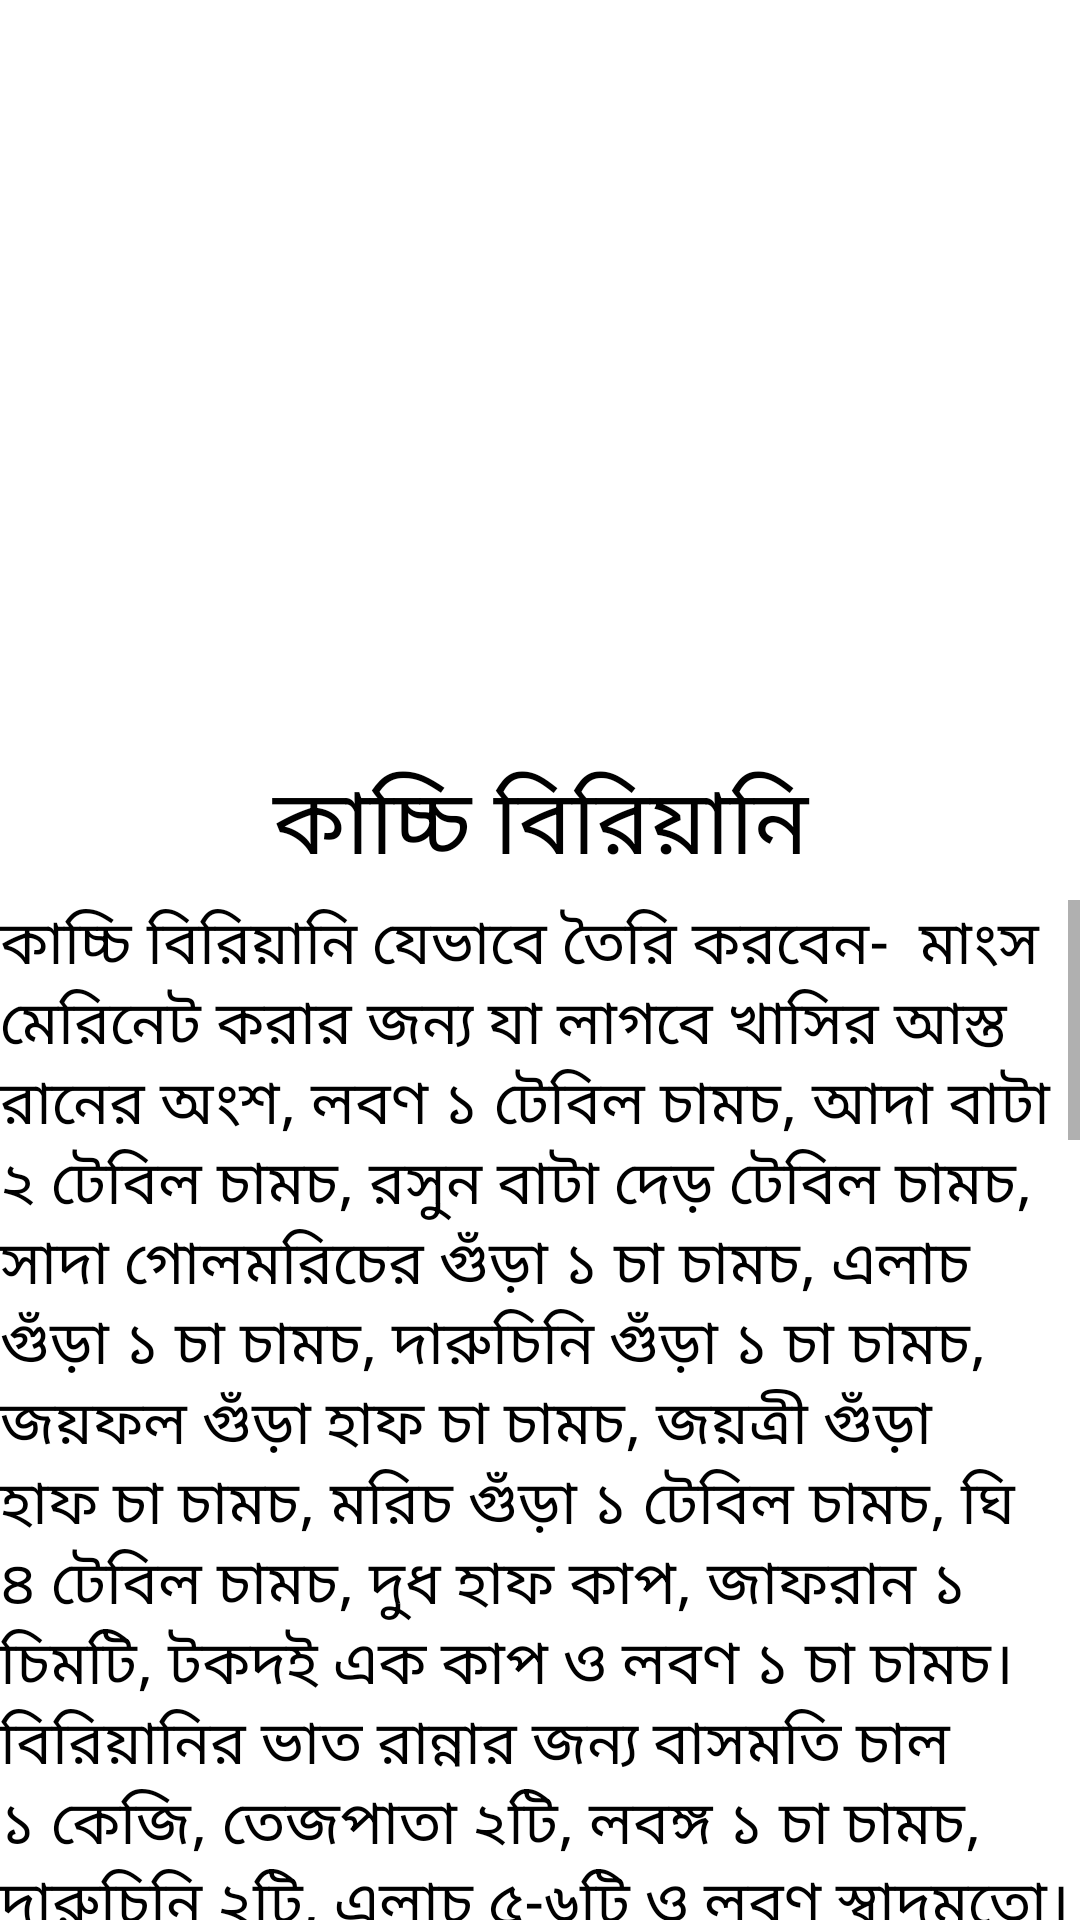

This screen was rendered from an Android layout file. Write that file and the resources it references.
<!-- AndroidManifest.xml: application theme Theme.BirianiRecipe -->
<!-- res/layout/fragment_kacchi.xml -->
<?xml version="1.0" encoding="utf-8"?>
<LinearLayout xmlns:android="http://schemas.android.com/apk/res/android"
    xmlns:tools="http://schemas.android.com/tools"
    android:layout_width="match_parent"
    android:layout_height="match_parent"
    android:orientation="vertical"
    tools:context=".kacchiFragment">

    <LinearLayout
        android:layout_width="match_parent"
        android:layout_height="300dp"
        android:orientation="vertical">
        <ImageView
            android:layout_width="match_parent"
            android:layout_height="250dp"
            android:src="@drawable/kacchi"
            >

        </ImageView>

        <TextView
            android:layout_width="match_parent"
            android:layout_height="50dp"
            android:gravity="center"
            android:text="কাচ্চি বিরিয়ানি"
            android:textSize="30dp"
            android:textColor="@color/black"
            >

        </TextView>


    </LinearLayout>

    <ScrollView
        android:layout_width="wrap_content"
        android:layout_height="wrap_content">

        <TextView
            android:layout_width="wrap_content"
            android:layout_height="wrap_content"
            android:text="কাচ্চি বিরিয়ানি যেভাবে তৈরি করবেন-

মাংস মেরিনেট করার জন্য যা লাগবে
খাসির আস্ত রানের অংশ, লবণ ১ টেবিল চামচ, আদা বাটা ২ টেবিল চামচ, রসুন বাটা দেড় টেবিল চামচ, সাদা গোলমরিচের গুঁড়া ১ চা চামচ, এলাচ গুঁড়া ১ চা চামচ, দারুচিনি গুঁড়া ১ চা চামচ, জয়ফল গুঁড়া হাফ চা চামচ, জয়ত্রী গুঁড়া হাফ চা চামচ, মরিচ গুঁড়া ১ টেবিল চামচ, ঘি ৪ টেবিল চামচ, দুধ হাফ কাপ, জাফরান ১ চিমটি, টকদই এক কাপ ও লবণ ১ চা চামচ।
বিরিয়ানির ভাত রান্নার জন্য
বাসমতি চাল ১ কেজি, তেজপাতা ২টি, লবঙ্গ ১ চা চামচ, দারুচিনি ২টি, এলাচ ৫-৬টি ও লবণ স্বাদমতো।
বিরিয়ানির লেয়ারের জন্য
কাবাবচিনি ১ চা চামচ, শাহি জিরা হাফ চা চামচ, কাঠবাদামের গুঁড়া ২ টেবিল চামচ, কিশমিশ হাফ টেবিল চামচ, কেওড়ার জল ১ টেবিল চামচ, বেরেস্তা ১ কাপ, ঘি/বাটার/তেল ২ টেবিল চামচ, আলু ৪-৫ টুকরা, কাঁচামরিচ ৫-৬টি, কালো এলাচ ২টি, আলু বোখরা ৫-৬টি ও ডো করা আটা/ময়দা।
যেভাবে করবেন
খাসির মাংস মেরিনেট করার জন্য ভালোমতো ধুয়ে নিন। আরেকটি বড় পাত্রে পানি নিয়ে তাতে লবণ দিন। এ লবণপানিতে মাংস ভিজিয়ে রাখুন ১ ঘণ্টা। এতে মাংস নরম হবে এবং লবণ ভেতরে ভালোমতো ঢুকবে।
১ ঘণ্টা পর মাংস তুলে নিয়ে কিচেন তোয়ালে দিয়ে চেপে চেপে পানি যেটুকু থাকে নিংড়ে নিন।
এখন মাংস একে একে আদা, রসুন, সাদা গোলমরিচের গুঁড়া, এলাচ গুঁড়া, দারুচিনি গুঁড়া, জয়ফল গুঁড়া, জয়ত্রী গুঁড়া ও মরিচগুঁড়া দিয়ে দিন। এর পর ঘি, দুধ, জাফরান, টকদই ও লবণ দিন। মাখিয়ে ফেলুন সব কিছু একসঙ্গে এবং মেরিনেট করুন ২/৩ ঘণ্টার জন্য।
এবার যেই পাত্রে বিরিয়ানি রান্না হবে, সেই পাত্রে মাংস নিয়ে নিন। একে একে তেজপাতা, লবঙ্গ, দারুচিনি, এলাচ, লবণ, কাবাবচিনি, শাহি জিরা, কাঠবাদামের গুঁড়া ও কিশমিশ দিয়ে দিন। এখন আলু ও মরিচ দিয়ে দিন। আলু আগেই সামান্য লবণ ও হলুদ দিয়ে হালকা ভেজে নিতে হবে।
বিরিয়ানির ভাত তৈরি করতে অন্য একটি পাত্রে এবার পরিমাণমতো পানি নিয়ে এতে দারুচিনি, লবঙ্গ ও তেজপাতা দিয়ে দিন। এখন বাসমতি চাল দিয়ে দিন সঙ্গে লবণও দিয়ে দিন।
এর পর ভাতটা নামিয়ে নিন। যেই পাত্রে মাংস রাখা হয়েছে এখন তার ওপর গরম বাসমতি ভাতটা বিছিয়ে দিন। এর ওপর একে একে ৩ টেবিল চামচ ঘি, কেওড়ার জল, তরল দুধ, কাঁচামরিচ, আলু বোখরা ও জাফরান দিয়ে ঢেকে দিন।
এবার আগেই তৈরি করে রাখা ডো দিয়ে পাত্রের চারদিক আটকে দিন। কোনো দিক যেন খোলা না থাকে। প্রথম ১০ মিনিট একটু বেশি আঁচে এবং পরবর্তী ৩০-৪০ মিনিট কম আঁচে চুলায় রাখুন।
"
            android:textSize="20dp"
            android:textColor="@color/black">

        </TextView>
    </ScrollView>

</LinearLayout>
<!-- resources referenced by this layout -->
<resources>
  <color name="black">#FF000000</color>
  <style name="Theme.BirianiRecipe" parent="Theme.MaterialComponents.DayNight.DarkActionBar">
          
          <item name="colorPrimary">@color/purple_500</item>
          <item name="colorPrimaryVariant">@color/purple_700</item>
          <item name="colorOnPrimary">@color/white</item>
          
          <item name="colorSecondary">@color/teal_200</item>
          <item name="colorSecondaryVariant">@color/teal_700</item>
          <item name="colorOnSecondary">@color/black</item>
          
          <item name="android:statusBarColor" tools:targetApi="l">?attr/colorPrimaryVariant</item>
          
      </style>
  <color name="purple_500">#FFA62F</color>
  <color name="purple_700">#FF3700B3</color>
  <color name="white">#FFFFFFFF</color>
  <color name="teal_200">#FF03DAC5</color>
  <color name="teal_700">#FF018786</color>
</resources>
